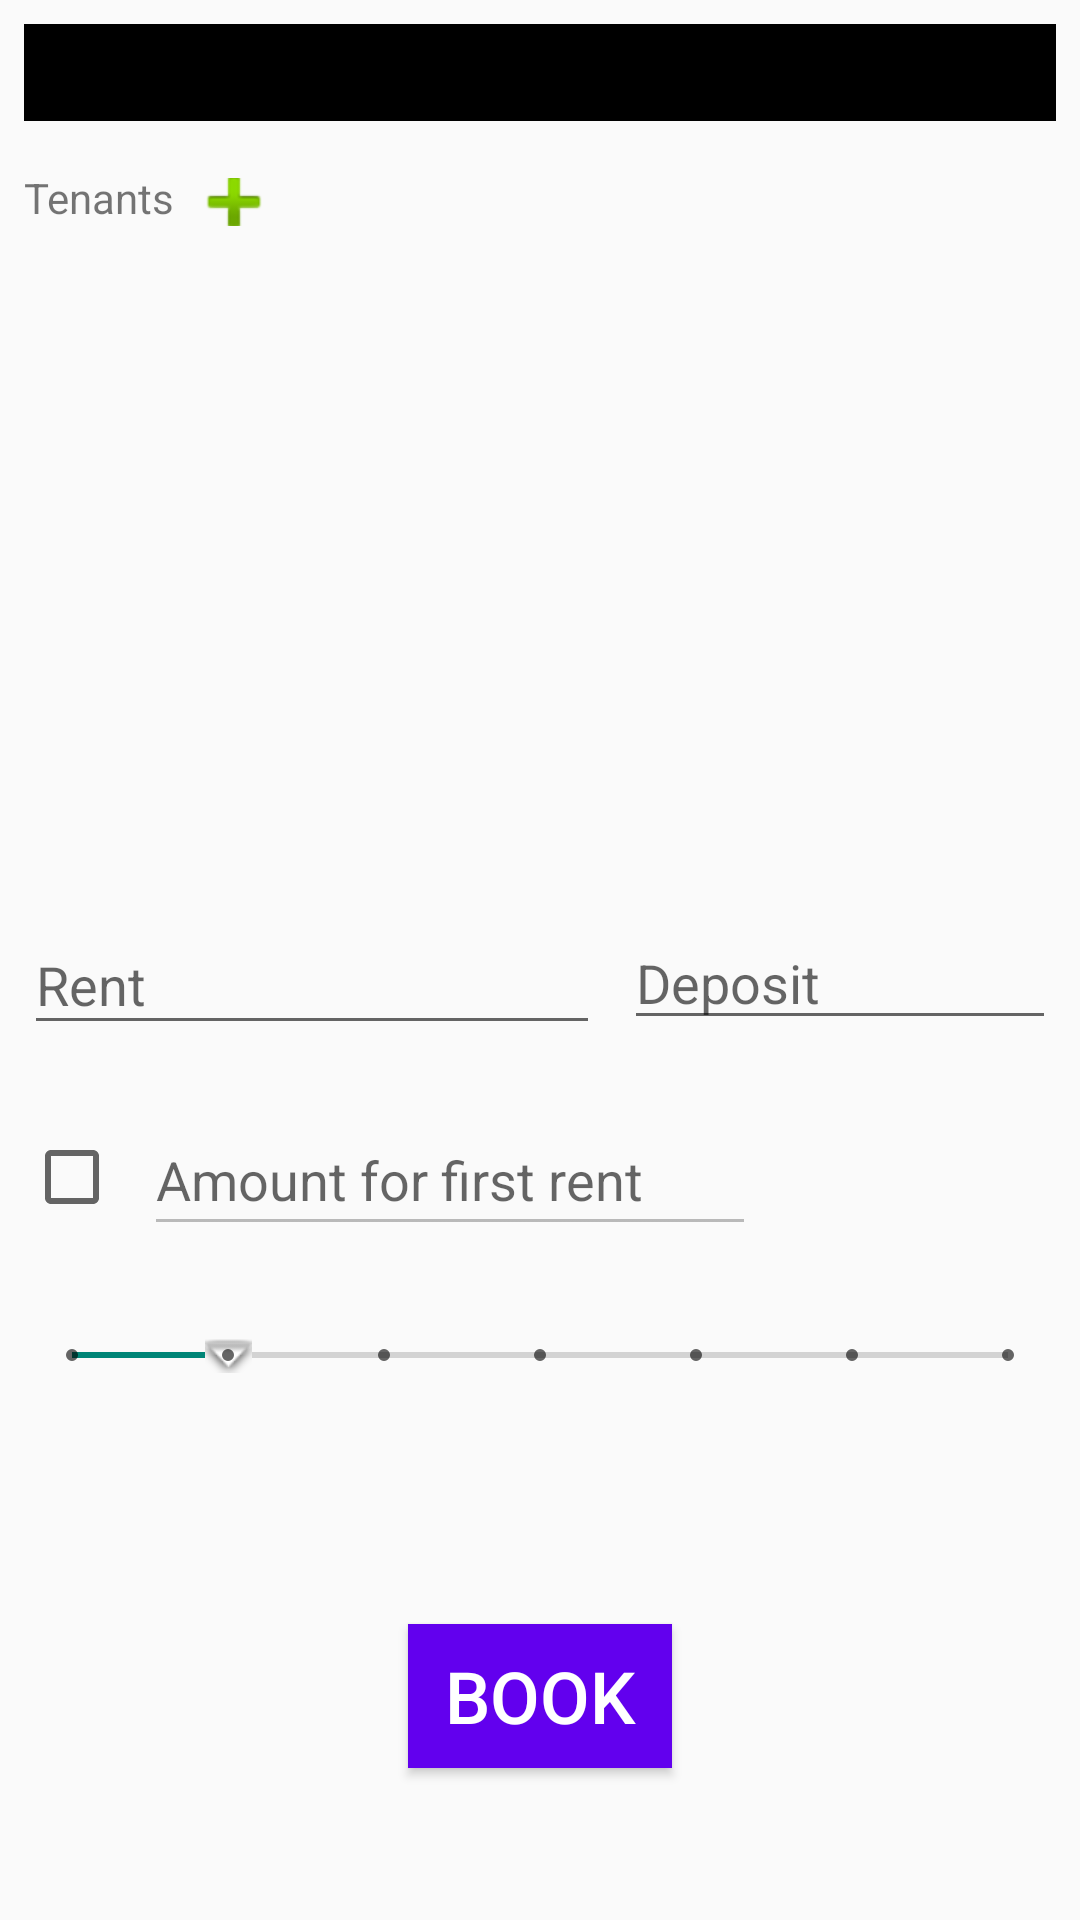

Layout XML and referenced resources for this Android screen:
<!-- AndroidManifest.xml: application theme AppTheme -->
<!-- res/layout/activity_booking_screen.xml -->
<?xml version="1.0" encoding="utf-8"?>
<android.support.constraint.ConstraintLayout xmlns:android="http://schemas.android.com/apk/res/android"
    xmlns:app="http://schemas.android.com/apk/res-auto"
    xmlns:tools="http://schemas.android.com/tools"
    android:layout_width="match_parent"
    android:layout_height="match_parent"
    tools:context=".BookingScreenActivity">

    <CheckBox
        android:id="@+id/booking_first_rent_checkbox"
        android:layout_width="wrap_content"
        android:layout_height="wrap_content"
        android:layout_marginStart="8dp"
        android:layout_marginTop="8dp"
        app:layout_constraintStart_toStartOf="parent"
        app:layout_constraintTop_toTopOf="@+id/booking_first_rent" />

    <EditText
        android:id="@+id/booking_first_rent"
        android:layout_width="0dp"
        android:layout_height="47dp"
        android:layout_marginStart="8dp"
        android:layout_marginTop="128dp"
        android:layout_marginEnd="108dp"
        android:ems="10"
        android:enabled="false"
        android:hint="Amount for first rent"
        android:inputType="textPersonName"
        android:singleLine="true"
        app:layout_constraintEnd_toEndOf="parent"
        app:layout_constraintHorizontal_bias="0.0"
        app:layout_constraintStart_toEndOf="@+id/booking_first_rent_checkbox"
        app:layout_constraintTop_toTopOf="@+id/divider" />

    <EditText
        android:id="@+id/booking_rent"
        android:layout_width="192dp"
        android:layout_height="43dp"
        android:layout_marginStart="8dp"
        android:layout_marginTop="64dp"
        android:ems="10"
        android:hint="Rent"
        android:inputType="numberDecimal"
        app:layout_constraintEnd_toStartOf="@+id/booking_deposit"
        app:layout_constraintHorizontal_bias="0.5"
        app:layout_constraintStart_toStartOf="parent"
        app:layout_constraintTop_toBottomOf="@+id/divider" />

    <EditText
        android:id="@+id/booking_deposit"
        android:layout_width="0dp"
        android:layout_height="wrap_content"
        android:layout_marginStart="8dp"
        android:layout_marginTop="64dp"
        android:layout_marginEnd="8dp"
        android:ems="10"
        android:hint="Deposit"
        android:inputType="numberDecimal"
        app:layout_constraintEnd_toEndOf="parent"
        app:layout_constraintHorizontal_bias="0.5"
        app:layout_constraintStart_toEndOf="@+id/booking_rent"
        app:layout_constraintTop_toBottomOf="@+id/divider" />

    <Button
        android:id="@+id/booking_book_button"
        android:layout_width="wrap_content"
        android:layout_height="wrap_content"
        android:layout_marginTop="300dp"
        android:background="@color/design_default_color_primary"
        android:text="Book"
        android:textColor="@android:color/white"
        android:textSize="24sp"
        app:layout_constraintEnd_toEndOf="parent"
        app:layout_constraintHorizontal_bias="0.5"
        app:layout_constraintStart_toStartOf="parent"
        app:layout_constraintTop_toBottomOf="@+id/divider" />
    <Button
        android:id="@+id/saveTenanButton"
        android:layout_width="wrap_content"
        android:layout_height="wrap_content"
        android:layout_marginBottom="32dp"
        android:background="@color/design_default_color_primary"
        android:text="Save"
        android:textColor="@android:color/white"
        android:textSize="24sp"
        app:layout_constraintBottom_toBottomOf="parent"
        app:layout_constraintEnd_toEndOf="parent"
        app:layout_constraintHorizontal_bias="0.5"
        app:layout_constraintStart_toStartOf="parent"
        android:visibility="gone"/>

    <View
        android:id="@+id/divider"
        android:layout_width="395dp"
        android:layout_height="1dp"
        android:layout_marginStart="8dp"
        android:layout_marginEnd="8dp"
        android:background="?android:attr/listDivider"
        android:visibility="invisible"
        app:layout_constraintBottom_toBottomOf="parent"
        app:layout_constraintEnd_toEndOf="parent"
        app:layout_constraintHorizontal_bias="0.0"
        app:layout_constraintStart_toStartOf="parent"
        app:layout_constraintTop_toTopOf="parent"
        app:layout_constraintVertical_bias="0.376" />

    <EditText
        android:id="@+id/booking_bed_number"
        android:layout_width="0dp"
        android:layout_height="wrap_content"
        android:layout_marginStart="8dp"
        android:layout_marginTop="8dp"
        android:layout_marginEnd="8dp"
        android:background="@android:color/background_dark"
        android:ems="10"
        android:enabled="false"
        android:inputType="numberDecimal"
        android:textAlignment="center"
        android:textColor="@android:color/white"
        android:textSize="24sp"
        app:layout_constraintEnd_toEndOf="parent"
        app:layout_constraintStart_toStartOf="parent"
        app:layout_constraintTop_toTopOf="parent" />

    <SeekBar
        android:id="@+id/booking_split_room_seek_bar"
        style="@style/Widget.AppCompat.SeekBar.Discrete"
        android:layout_width="0dp"
        android:layout_height="37dp"
        android:layout_marginStart="8dp"
        android:layout_marginTop="192dp"
        android:layout_marginEnd="8dp"
        android:elevation="16dp"
        android:max="6"
        android:maxHeight="10dp"
        android:minHeight="10dp"
        android:progress="1"
        android:thumb="@android:drawable/arrow_down_float"
        app:layout_constraintEnd_toEndOf="parent"
        app:layout_constraintHorizontal_bias="0.0"
        app:layout_constraintStart_toStartOf="parent"
        app:layout_constraintTop_toBottomOf="@+id/divider" />

    <ListView
        android:id="@+id/booking_tenant_list"
        android:layout_width="0dp"
        android:layout_height="160dp"
        android:layout_marginStart="8dp"
        android:layout_marginTop="64dp"
        android:layout_marginEnd="8dp"
        app:layout_constraintEnd_toEndOf="parent"
        app:layout_constraintStart_toStartOf="parent"
        app:layout_constraintTop_toBottomOf="@+id/booking_bed_number" />

    <TextView
        android:id="@+id/textView2"
        android:layout_width="wrap_content"
        android:layout_height="wrap_content"
        android:layout_marginStart="8dp"
        android:layout_marginTop="16dp"
        android:text="Tenants"
        app:layout_constraintStart_toStartOf="parent"
        app:layout_constraintTop_toBottomOf="@+id/booking_bed_number" />

    <ImageButton
        android:id="@+id/booking_add_tenant"
        android:layout_width="24dp"
        android:layout_height="16dp"
        android:layout_marginStart="8dp"
        android:layout_marginTop="8dp"
        app:layout_constraintBottom_toBottomOf="@+id/textView2"
        app:layout_constraintStart_toEndOf="@+id/textView2"
        app:layout_constraintTop_toTopOf="@+id/textView2"
        app:layout_constraintVertical_bias="1.0"
        app:srcCompat="@android:drawable/ic_input_add" />

</android.support.constraint.ConstraintLayout>
<!-- resources referenced by this layout -->
<resources>
  <style name="AppTheme" parent="Theme.AppCompat.Light.DarkActionBar">
          
          
          <item name="android:colorPrimary">@color/colorPrimary</item>
          <item name="android:colorPrimaryDark">@color/colorPrimaryDark</item>
          <item name="android:colorAccent">@color/colorAccent</item>
      </style>
  <color name="colorPrimary">#008556</color>
  <color name="colorPrimaryDark">#00574B</color>
  <color name="colorAccent">#D81B60</color>
</resources>
